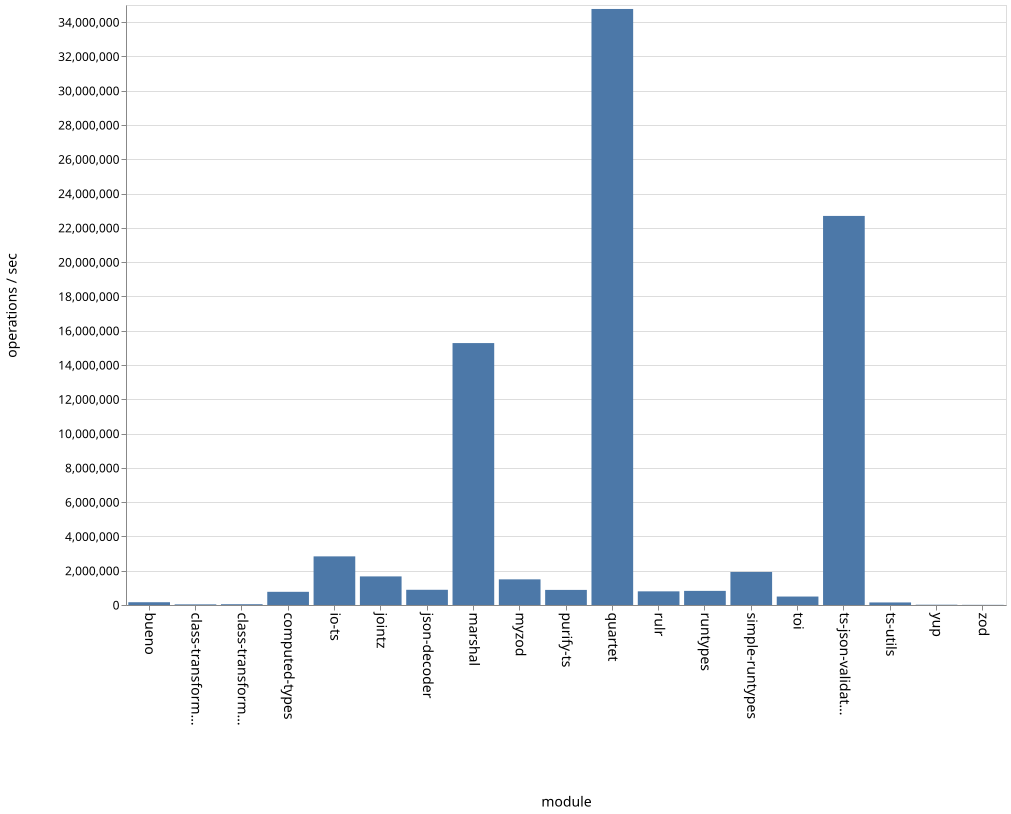

Data behind this chart, as committed beside it:
name, ops
bueno, 161738
class-transformer-validator-async, 36762
class-transformer-validator-sync, 45683
computed-types, 769076
io-ts, 2836651
jointz, 1667767
json-decoder, 887272
marshal, 15278675
myzod, 1495927
purify-ts, 880438
quartet, 34768743
rulr, 796635
runtypes, 823709
simple-runtypes, 1928364
toi, 493512
ts-json-validator, 22695735
ts-utils, 149147
yup, 16477
zod, 9035
